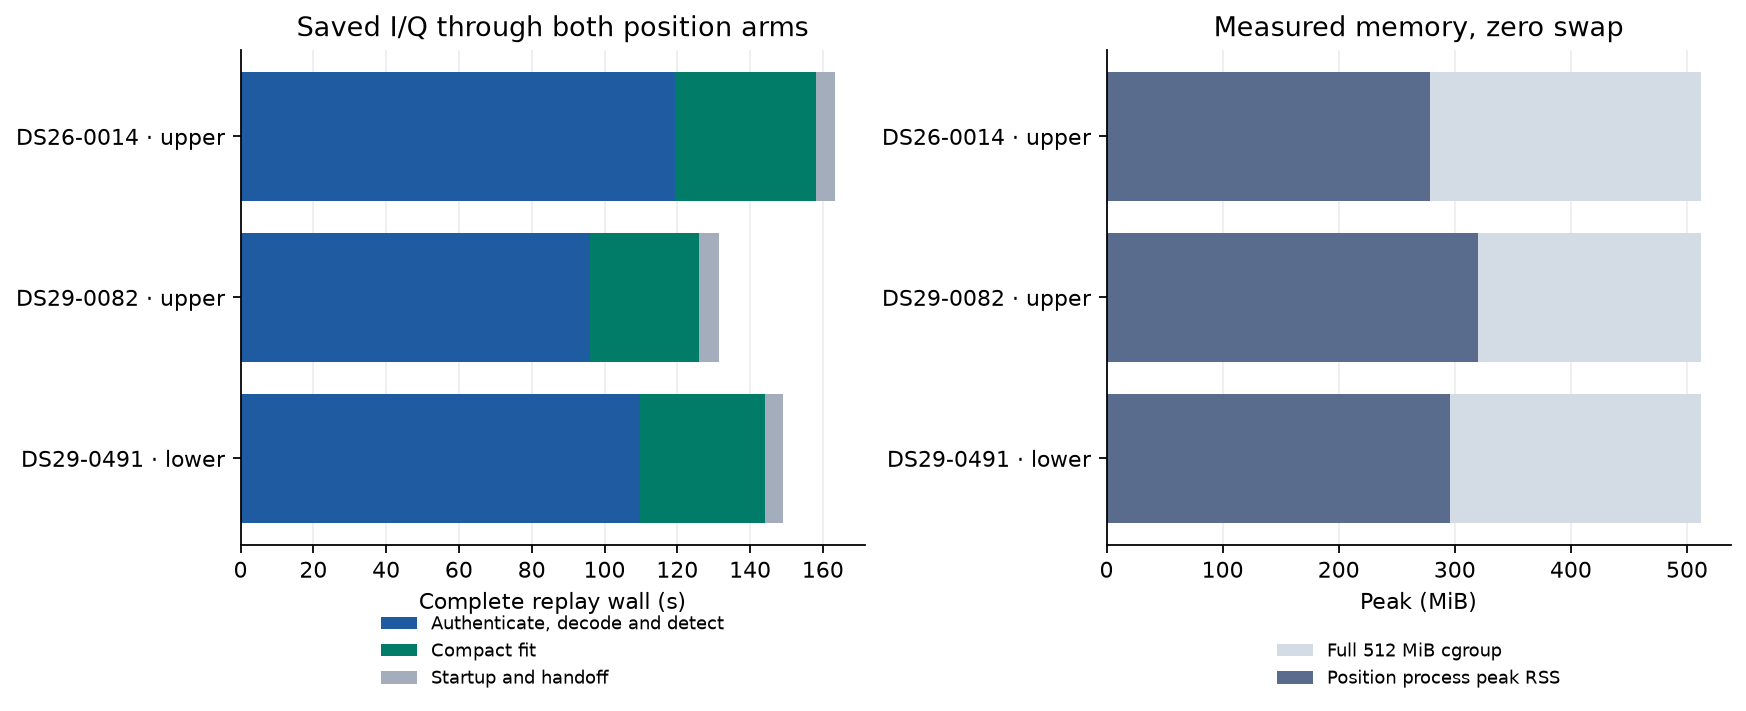

Values plotted in this chart, from the file beside it:
id, edge, cpu, raw_window_count, valid, invalid, primary_hits, partner_calls, physical_receiver_calls, skipped_fraction_vs_two_rx, raw_wall_s, raw_cpu_s, position_wall_s, position_cpu_s, full_service_wall_s, cpu_through_position_s, cgroup_peak_bytes, position_process_peak_rss_kib, authenticated_chunks, compressed_bytes, detector_wall_p50_ms, detector_wall_p95_ms, detector_within_20ms
DS26-0014, upper, 2, 6772, 6772, 0, 1990, 4782, 11554, 0.1469, 119.3, 113.8, 38.72, 37.21, 163.3, 155.1, 536870912, 285208, 106, 8071513566, 14.79, 18.09, 6624
DS29-0082, upper, 3, 6772, 4868, 1904, 1037, 3831, 8699, 0.1065, 95.97, 91.99, 29.91, 27.84, 131.4, 123.8, 536870912, 327476, 106, 8404820401, 15.03, 18.05, 4773
DS29-0491, lower, 3, 6774, 6772, 2, 2480, 4292, 11064, 0.1831, 109.8, 107.3, 34.31, 34, 149, 145.2, 536870912, 303200, 106, 8148487534, 14.25, 17.49, 6705
